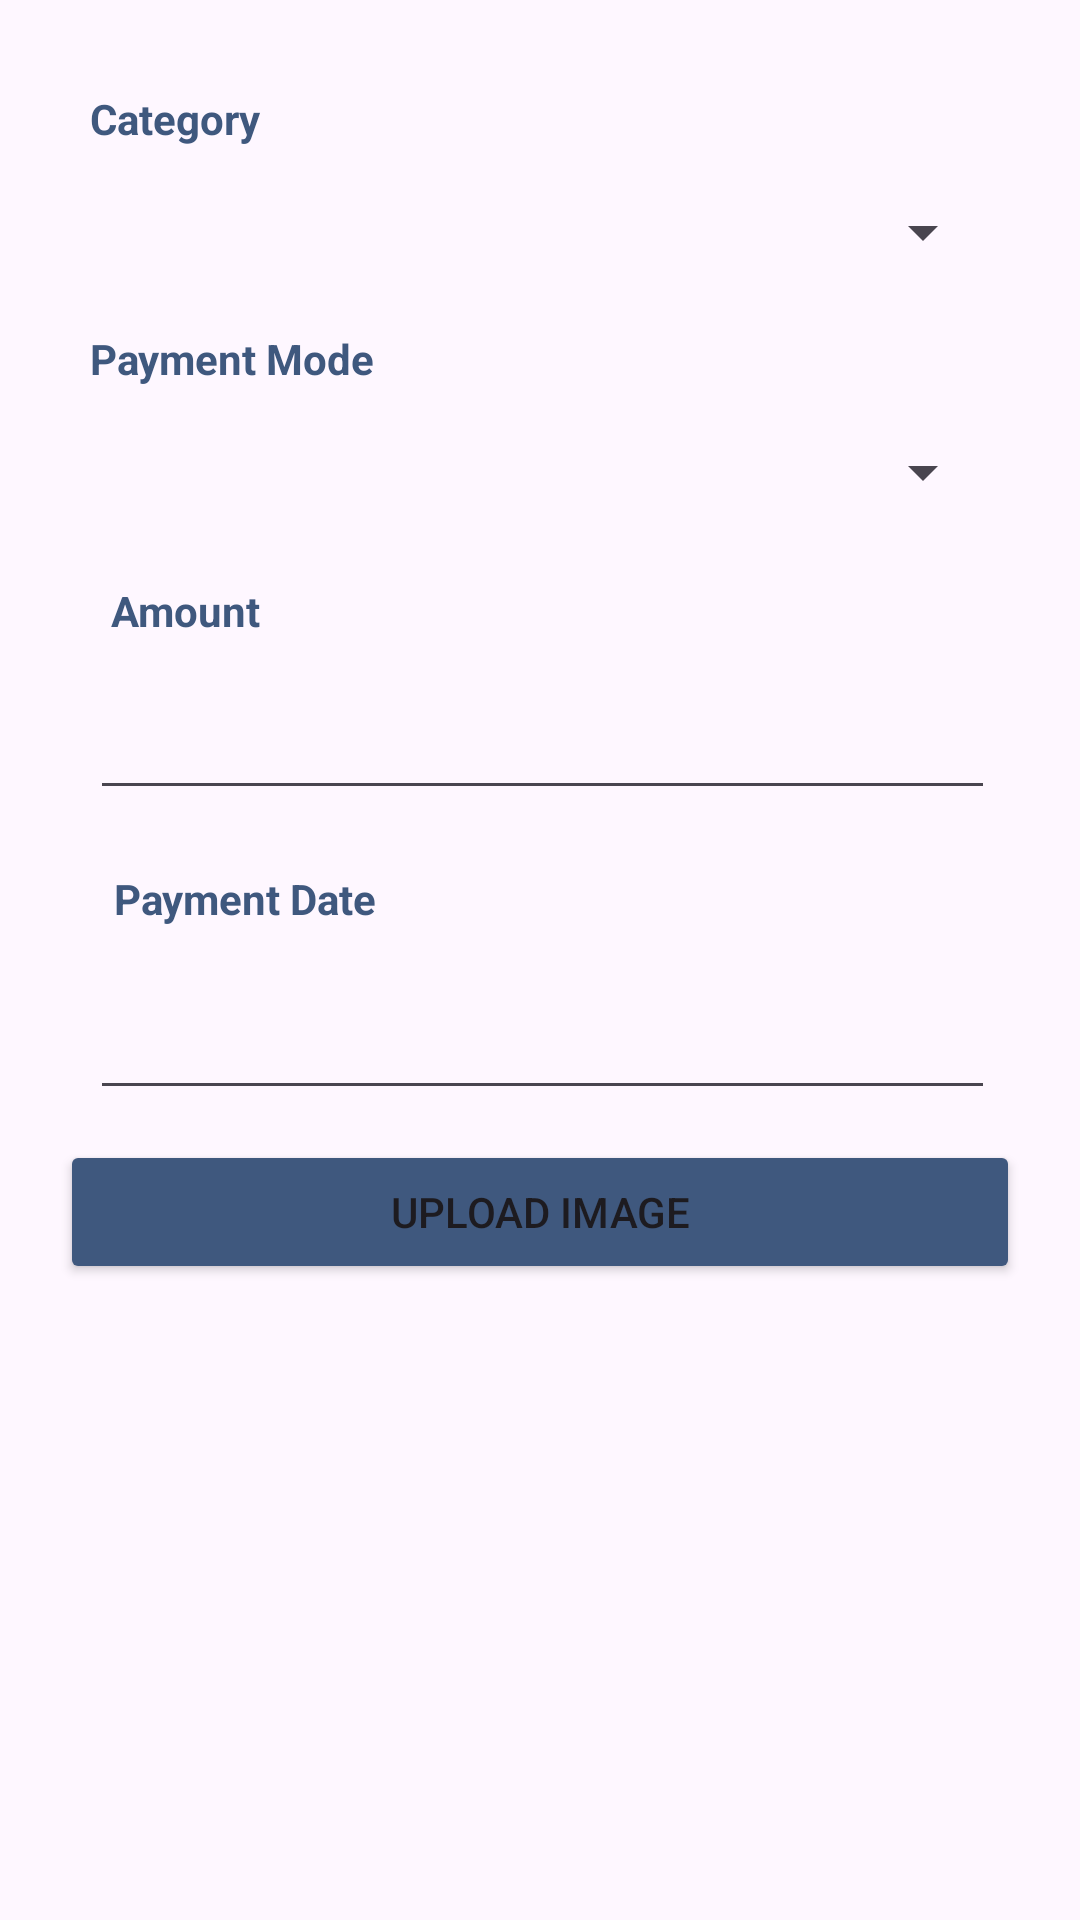

Here is an Android app screen rendered from its layout file. Give the layout XML and the strings, colors and styles it references.
<!-- AndroidManifest.xml: application theme Theme.RentalHousingManagementSystem -->
<!-- res/layout/transactions_add.xml -->
<?xml version="1.0" encoding="utf-8"?>
<LinearLayout xmlns:android="http://schemas.android.com/apk/res/android"
    xmlns:tools="http://schemas.android.com/tools"
    android:layout_width="match_parent"
    android:layout_height="match_parent"
    android:orientation="vertical"
    android:padding="20dp"
    tools:context=".rentalUpdate">
    <RelativeLayout
        android:layout_width="wrap_content"
        android:layout_height="80dp"
        android:layout_gravity="center"
        android:padding="10dp">

        <TextView
            android:id="@+id/textView4"
            android:layout_width="127dp"
            android:layout_height="28dp"
            android:layout_alignParentStart="true"
            android:layout_alignParentTop="true"
            android:layout_marginStart="0dp"
            android:layout_marginTop="0dp"
            android:layout_marginEnd="-124dp"
            android:layout_marginBottom="35dp"
            android:layout_toStartOf="@+id/txtcategory"
            android:text="Category"
            android:textColor="@color/navy_blue"
            android:textStyle="bold">

        </TextView>

        <Spinner
            android:id="@+id/txtcategory"
            android:layout_width="match_parent"
            android:layout_height="30dp"
            android:layout_alignParentTop="true"
            android:layout_alignParentEnd="true"
            android:layout_alignParentBottom="true"
            android:layout_marginTop="35dp"
            android:layout_marginEnd="-2dp"
            android:ems="10" />
    </RelativeLayout>
    <RelativeLayout
        android:layout_width="wrap_content"
        android:layout_height="80dp"
        android:layout_gravity="center"
        android:padding="10dp">

        <TextView
            android:id="@+id/textView8"
            android:layout_width="127dp"
            android:layout_height="28dp"
            android:layout_alignParentStart="true"
            android:layout_alignParentTop="true"
            
            android:layout_marginStart="0dp"
            android:layout_marginTop="0dp"
            android:layout_marginEnd="-124dp"
            android:layout_marginBottom="35dp"
            android:layout_toStartOf="@+id/txtpaymentmode"
            android:text="Payment Mode"
            android:textColor="@color/navy_blue"
            android:textStyle="bold">

        </TextView>

        <Spinner
            android:id="@+id/txtpaymentmode"
            android:layout_width="match_parent"
            android:layout_height="30dp"
            android:layout_alignParentTop="true"
            android:layout_alignParentEnd="true"
            android:layout_alignParentBottom="true"
            android:layout_marginTop="35dp"
            android:layout_marginEnd="-2dp"
            android:ems="10" />
    </RelativeLayout>
    <RelativeLayout
        android:layout_width="wrap_content"
        android:layout_height="100dp"
        android:layout_gravity="center"
        android:padding="10dp">

        <TextView
            android:id="@+id/textViewamt"
            android:layout_width="127dp"
            android:layout_height="28dp"
            android:layout_alignParentStart="true"
            android:layout_alignParentTop="true"
            
            android:layout_marginStart="7dp"
            android:layout_marginTop="4dp"
            android:layout_marginEnd="-124dp"
            android:layout_marginBottom="18dp"
            android:layout_toStartOf="@+id/txtamount"
            android:text="Amount"
            android:textColor="@color/navy_blue"
            android:textStyle="bold">

        </TextView>

        <EditText
            android:id="@+id/txtamount"
            android:layout_width="match_parent"
            android:layout_height="wrap_content"
            android:layout_alignParentTop="true"
            android:layout_alignParentEnd="true"
            android:layout_alignParentBottom="true"
            android:layout_marginTop="22dp"
            android:layout_marginEnd="-2dp"
            android:ems="10"
            android:inputType="number" />
    </RelativeLayout>
    <RelativeLayout
        android:layout_width="wrap_content"
        android:layout_height="100dp"
        android:layout_gravity="center"
        android:padding="10dp">

        <TextView
            android:id="@+id/textView6"
            android:layout_width="178dp"
            android:layout_height="22dp"
            android:layout_alignParentStart="true"
            android:layout_alignParentTop="true"
            
            android:layout_marginStart="8dp"
            android:layout_marginTop="0dp"
            android:layout_marginEnd="-123dp"
            android:layout_marginBottom="44dp"
            android:layout_toStartOf="@+id/txtdeadline"
            android:text="Payment Date"
            android:textColor="@color/navy_blue"
            android:textStyle="bold">

        </TextView>


        <EditText
            android:id="@+id/txtdeadline"
            android:layout_width="match_parent"
            android:layout_height="wrap_content"
            android:layout_alignParentTop="true"
            android:layout_alignParentEnd="true"
            android:layout_alignParentBottom="true"
            android:layout_marginTop="22dp"
            android:layout_marginEnd="-2dp"
            android:layout_marginBottom="0dp"
            android:focusable="false"
            android:ems="10"
            android:inputType="date" />
    </RelativeLayout>
    <Button
        android:id="@+id/btnuploadimage"
        android:layout_width="match_parent"
        android:layout_height="wrap_content"
        android:text="UPLOAD IMAGE"
        android:backgroundTint="@color/navy_blue" />
</LinearLayout>
<!-- resources referenced by this layout -->
<resources>
  <color name="navy_blue">#3F587E</color>
  <style name="Theme.RentalHousingManagementSystem" parent="Base.Theme.RentalHousingManagementSystem" />
  <style name="Base.Theme.RentalHousingManagementSystem" parent="Theme.Material3.DayNight.NoActionBar">
          
          
      </style>
</resources>
